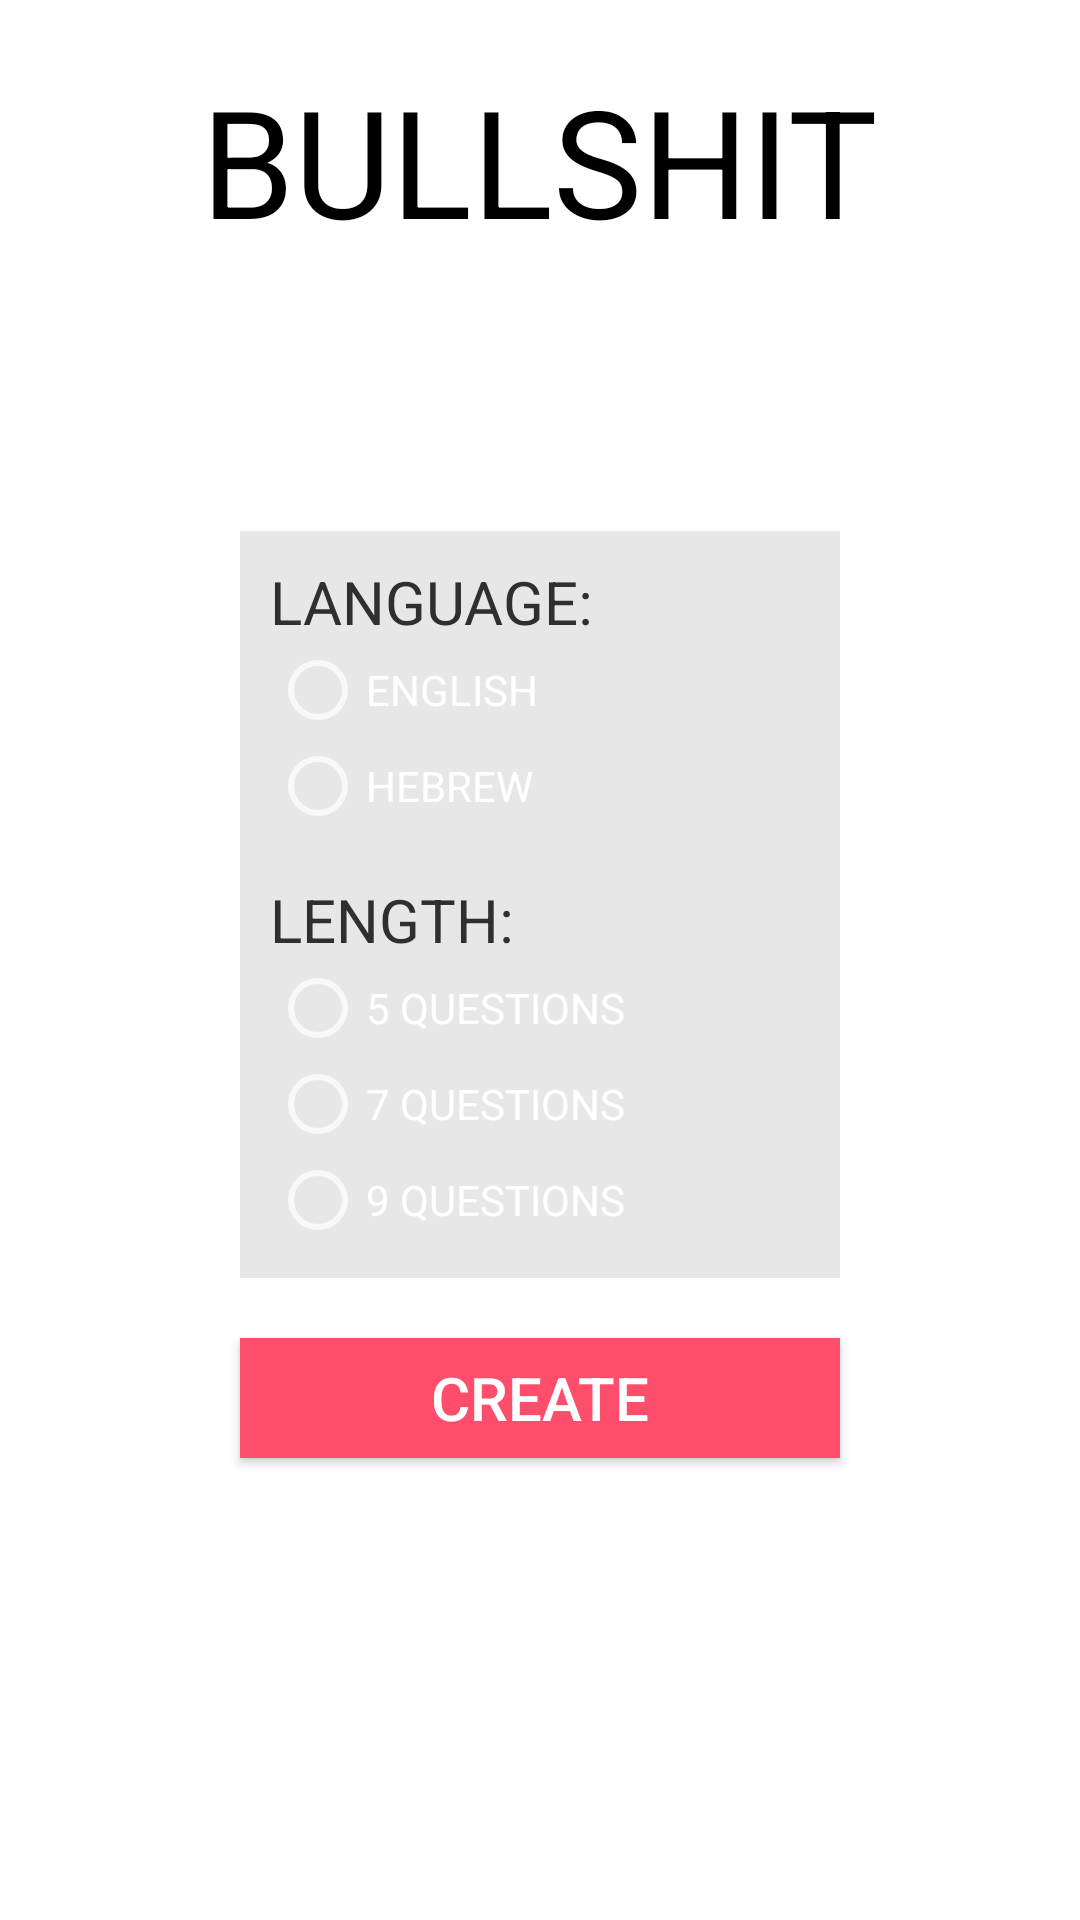

Here is an Android app screen rendered from its layout file. Give the layout XML and the strings, colors and styles it references.
<!-- AndroidManifest.xml: activity theme Theme.AppCompat.NoActionBar -->
<!-- res/layout/activity_create_game.xml -->
<?xml version="1.0" encoding="utf-8"?>
<LinearLayout xmlns:android="http://schemas.android.com/apk/res/android"
    android:orientation="vertical"
    xmlns:tools="http://schemas.android.com/tools"
    android:layout_width="match_parent"
    android:layout_height="match_parent"
    android:background="#fff"
    tools:context=".CreateGameActivity">

    <TextView
        android:layout_width="wrap_content"
        android:layout_height="wrap_content"
        android:textSize="50sp"
        android:layout_gravity="center"
        android:layout_marginTop="20dp"
        android:textColor="#000000"
        android:text="@string/bullshit_title"/>

    <TextView
        android:layout_width="wrap_content"
        android:layout_height="wrap_content"
        android:textSize="15sp"
        android:layout_gravity="center"
        android:layout_marginTop="20dp"
        android:text="@string/create_new_game"/>

    <LinearLayout
        android:layout_width="200dp"
        android:layout_height="wrap_content"
        android:layout_marginTop="50dp"
        android:layout_gravity="center"
        android:background="#E7E7E7"
        android:padding="10dp"
        android:orientation="vertical">
        <LinearLayout
            android:layout_width="match_parent"
            android:layout_height="wrap_content"
            android:orientation="vertical">
            <TextView
                android:layout_width="wrap_content"
                android:layout_height="wrap_content"
                android:textSize="20sp"
                android:textColor="@color/black_text"
                android:text="@string/language"/>
            <RadioGroup
                android:layout_width="match_parent"
                android:layout_height="wrap_content"
                android:id="@+id/languageRadioGroup">
                <RadioButton
                    android:layout_width="match_parent"
                    android:layout_height="wrap_content"
                    android:id="@+id/radioEnglish"
                    android:text="@string/english"/>
                <RadioButton
                    android:layout_width="match_parent"
                    android:layout_height="wrap_content"
                    android:id="@+id/radioHebrew"
                    android:text="@string/hebrew"/>
            </RadioGroup>

        </LinearLayout>

        <LinearLayout
            android:layout_width="match_parent"
            android:layout_height="wrap_content"
            android:layout_marginTop="15dp"
            android:orientation="vertical">
            <TextView
                android:layout_width="wrap_content"
                android:layout_height="wrap_content"
                android:textSize="20sp"
                android:textColor="@color/black_text"
                android:text="@string/length"/>
            <RadioGroup
                android:layout_width="match_parent"
                android:layout_height="wrap_content"
                android:id="@+id/lengthRadioGroup">
                <RadioButton
                    android:layout_width="match_parent"
                    android:layout_height="wrap_content"
                    android:id="@+id/radio5"
                    android:text="@string/_5_questions"/>
                <RadioButton
                    android:layout_width="match_parent"
                    android:layout_height="wrap_content"
                    android:id="@+id/radio7"
                    android:text="@string/_7_questions"/>
                <RadioButton
                    android:layout_width="match_parent"
                    android:layout_height="wrap_content"
                    android:id="@+id/radio9"
                    android:text="@string/_9_questions"/>
            </RadioGroup>

        </LinearLayout>

    </LinearLayout>

    <Button
        android:layout_width="200dp"
        android:layout_height="40dp"
        android:layout_marginTop="20dp"
        android:text="@string/create"
        android:layout_gravity="center"
        android:textColor="#fff"
        android:textSize="20sp"
        android:background="@color/create_game_background"
        android:id="@+id/createButton"/>

</LinearLayout>
<!-- resources referenced by this layout -->
<resources>
  <color name="black_text">#2F2F2F</color>
  <color name="create_game_background">#FE4E6C</color>
  <string name="_5_questions">5 QUESTIONS</string>
  <string name="_7_questions">7 QUESTIONS</string>
  <string name="_9_questions">9 QUESTIONS</string>
  <string name="bullshit_title">BULLSHIT</string>
  <string name="create">Create</string>
  <string name="create_new_game">CREATE NEW GAME</string>
  <string name="english">ENGLISH</string>
  <string name="hebrew">HEBREW</string>
  <string name="language">LANGUAGE:</string>
  <string name="length">LENGTH:</string>
</resources>
